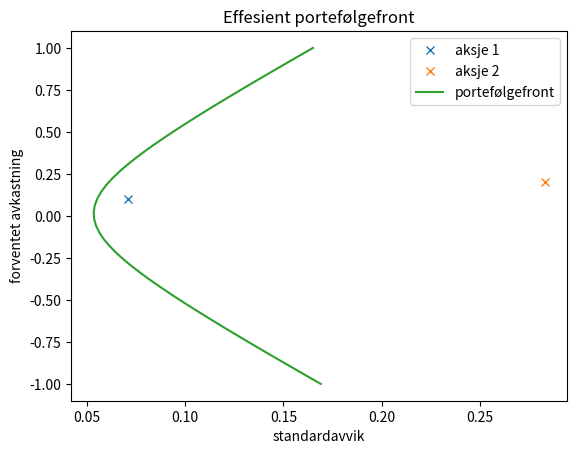

The script that saved this image:
#%%

import numpy as np
import matplotlib.pyplot as plt
S_1 = np.array([1,1.1,1.1,1.2])
S_2 = np.array([1.6,0.8,1.2,1.2])

R_1 = S_1 - 1
R_2 = S_2 - 1

snitt_1 = sum(R_1)/len(S_1)
snitt_2 = sum(R_2)/len(S_2)

r1 = (snitt_1)/1 ;  r2 = (snitt_2)/1

r_vektor = np.array([r1,r2])
print(r_vektor)
#regner varians og kovarians
var_1 = sum([n**2 for n in R_1])/4-snitt_1**2
var_2 = sum([n**2 for n in R_2])/4-snitt_2**2


cov_1_2 = sum([((a-snitt_1)*(b-snitt_2))/4 for a,b in zip(R_1,R_2)]) #regner ut kovariansen

#vi ser at det er en negativ korrlelasjon
C = np.array([[var_1,cov_1_2],[cov_1_2,var_2]])
print(C)
print(f"Standardaviket til den første akjesen er {(np.sqrt(var_1)):.4f}")
print(f"Standardaviket til den første akjesen er {(np.sqrt(var_2)):.4f}")
print(f"Vi ser av dette at den første aksjen har et mindre standaravik enn den andre")

#Bruker matrisemultiplikajson til å regne de to portefølgene

w_1 = np.array([1/4,3/4])
w_2 = np.array([3/4,1/4])

avkastning = w_1.T@r_vektor
varians = w_1.T@C@w_1
stanardavik = np.sqrt(varians)

print(f"For w_1 = [1/4,3/4]^T har vi forventet avkastning {(avkastning*100):.2f} %, med et standardavik på {(stanardavik*100):.2f}%")

avkastning = w_2.T@r_vektor
varians = w_2.T@C@w_2
stanardavik = np.sqrt(varians)

print(f"For w_2 = [3/4,1/4]^T har vi forventet avkastning {(avkastning*100):.2f} %, med et standardavik på {(stanardavik*100):.2f}%")

###

C_inv = np.linalg.inv(C)


en_vektoren = np.ones(2)
print(en_vektoren)


a = r_vektor.T@C_inv@r_vektor
b = en_vektoren.T@C_inv@r_vektor
c = en_vektoren.T@C_inv@en_vektoren
print(a,b,c)


def varians(r):
    return np.sqrt(c*((r-(a/c))**2)/(b*c-a**2) + 1/c)


r_verdier = np.linspace(-1,1)
print(np.sqrt(var_2))
plt.plot(np.sqrt(var_1),snitt_1,"x",label = "aksje 1")
plt.plot(np.sqrt(var_2),snitt_2,"x",label = "aksje 2")
plt.plot(varians(r_verdier),r_verdier,label = "portefølgefront")
plt.xlabel("standardavvik")
plt.ylabel("forventet avkastning")
plt.title("Effesient portefølgefront")
plt.legend()
plt.show()
